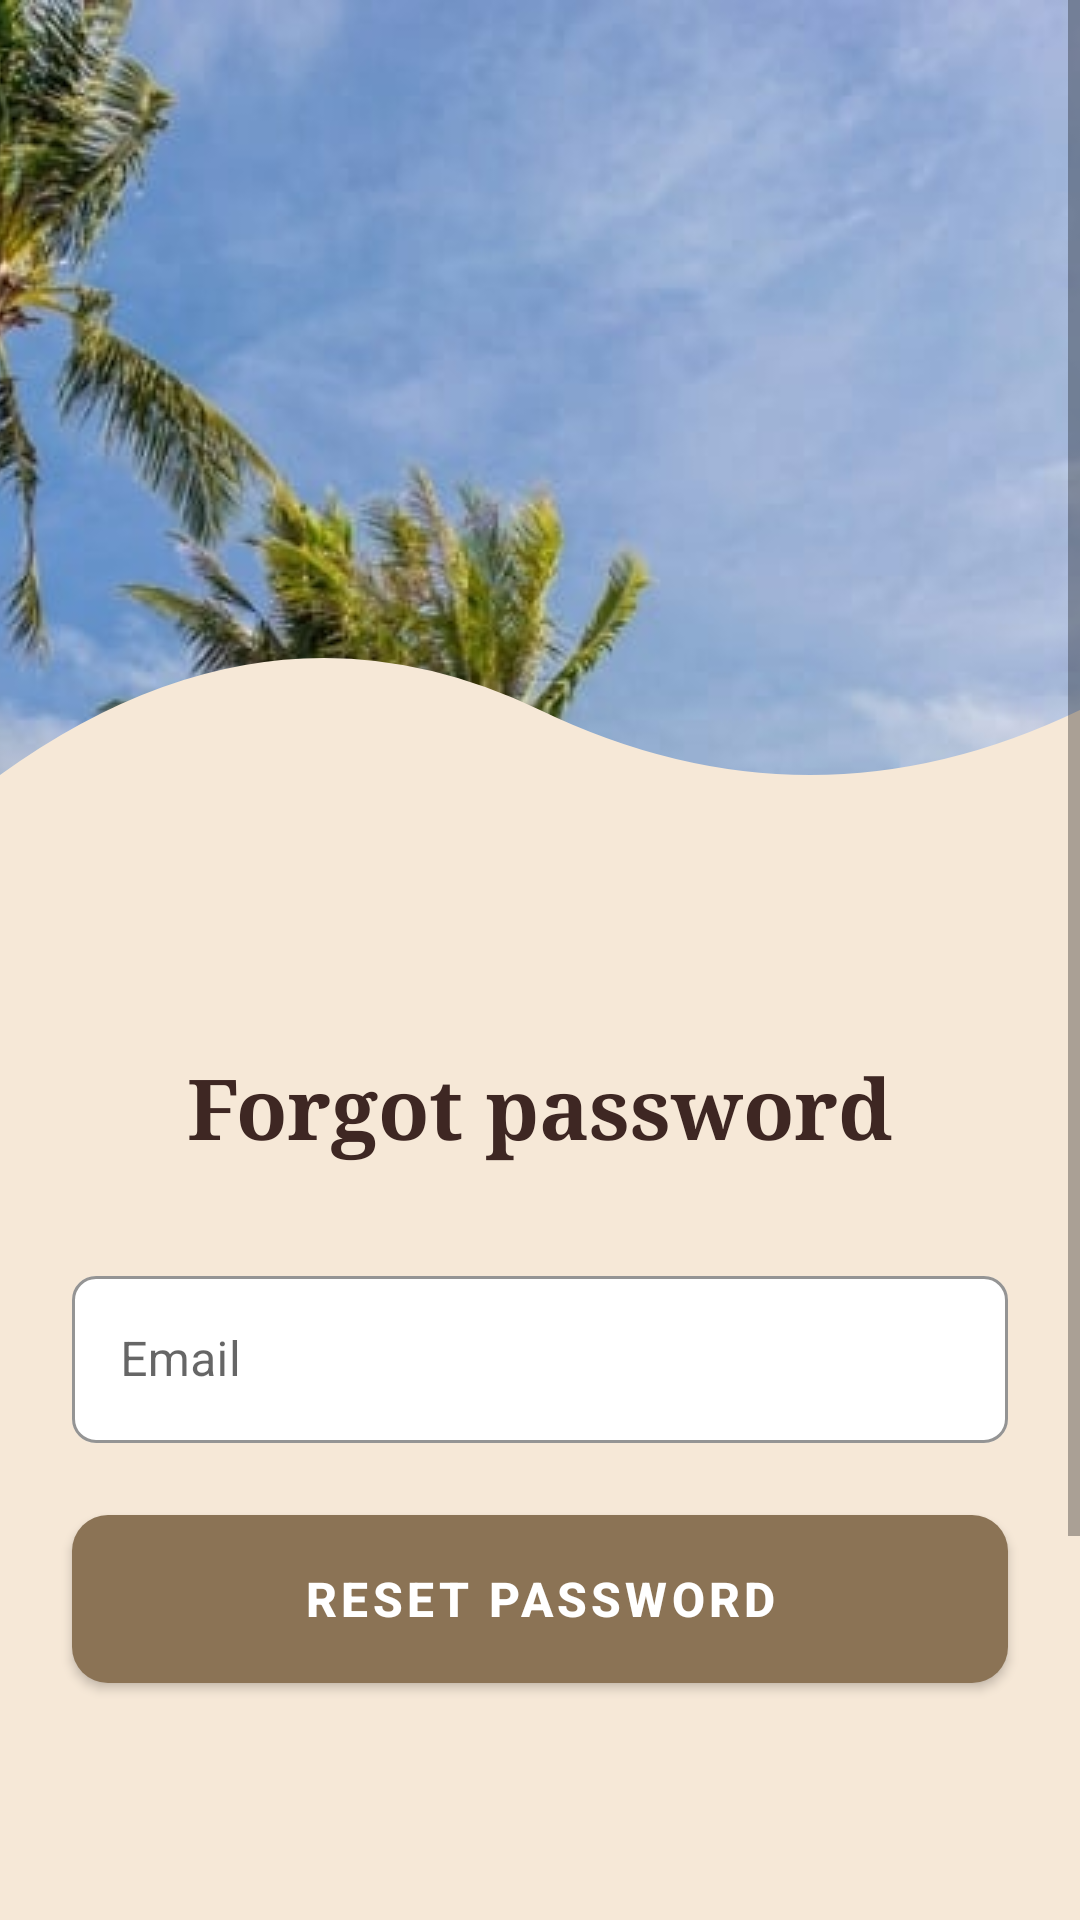

Android layout source for this screen:
<!-- AndroidManifest.xml: activity theme Theme.AppTravel.NoActionBarMain -->
<!-- res/layout/activity_forgot_password.xml -->
<?xml version="1.0" encoding="utf-8"?>
<ScrollView xmlns:android="http://schemas.android.com/apk/res/android"
    xmlns:app="http://schemas.android.com/apk/res-auto"
    xmlns:tools="http://schemas.android.com/tools"
    android:layout_width="match_parent"
    android:layout_height="match_parent"
    android:fillViewport="true"
    tools:context=".ui.auth.ForgotPasswordActivity">

    <androidx.constraintlayout.widget.ConstraintLayout
        android:layout_width="match_parent"
        android:layout_height="wrap_content"
        android:minHeight="800dp">

        
        <ImageView
            android:id="@+id/ivMountainBackground"
            android:layout_width="0dp"
            android:layout_height="0dp"
            android:scaleType="centerCrop"
            android:src="@drawable/bg_7"
            app:layout_constraintBottom_toBottomOf="parent"
            app:layout_constraintEnd_toEndOf="parent"
            app:layout_constraintStart_toStartOf="parent"
            app:layout_constraintTop_toTopOf="parent" />

        
        <ImageView
            android:id="@+id/backgroundOverlay"
            android:layout_width="0dp"
            android:layout_height="0dp"
            android:src="@drawable/wave_top"
            android:scaleType="fitXY"
            app:layout_constraintBottom_toBottomOf="parent"
            app:layout_constraintEnd_toEndOf="parent"
            app:layout_constraintStart_toStartOf="parent"
            app:layout_constraintTop_toTopOf="parent"
            android:layout_marginTop="150dp"/>

        

        

        <ImageButton
            android:id="@+id/btnBack"
            android:layout_width="48dp"
            android:layout_height="48dp"
            android:layout_marginStart="16dp"
            android:layout_marginTop="200dp"
            android:background="?attr/selectableItemBackgroundBorderless"
            android:contentDescription="Back"
            android:padding="12dp"
            android:src="@drawable/ic_arrow_back"
            android:tint="@color/dark_brown"
            app:layout_constraintStart_toStartOf="parent"
            app:layout_constraintTop_toTopOf="@id/backgroundOverlay" />

        <TextView
            android:id="@+id/tvTitle"
            android:layout_width="wrap_content"
            android:layout_height="wrap_content"
            android:layout_marginTop="200dp"
            android:text="Forgot password"
            android:textColor="@color/dark_brown"
            android:textSize="28sp"
            android:textStyle="bold"
            android:fontFamily="serif"
            app:layout_constraintEnd_toEndOf="parent"
            app:layout_constraintStart_toStartOf="parent"
            app:layout_constraintTop_toTopOf="@id/backgroundOverlay" />

        
        <com.google.android.material.textfield.TextInputLayout
            android:id="@+id/tilEmail"
            style="@style/Widget.MaterialComponents.TextInputLayout.OutlinedBox"
            android:layout_width="0dp"
            android:layout_height="wrap_content"
            android:layout_marginHorizontal="24dp"
            android:layout_marginTop="32dp"
            android:hint="Email"
            app:boxBackgroundColor="@android:color/white"
            app:boxCornerRadiusBottomEnd="8dp"
            app:boxCornerRadiusBottomStart="8dp"
            app:boxCornerRadiusTopEnd="8dp"
            app:boxCornerRadiusTopStart="8dp"
            app:boxStrokeColor="#E5E7EB"
            app:layout_constraintEnd_toEndOf="parent"
            app:layout_constraintStart_toStartOf="parent"
            app:layout_constraintTop_toBottomOf="@id/tvTitle">

            <com.google.android.material.textfield.TextInputEditText
                android:id="@+id/etEmail"
                android:layout_width="match_parent"
                android:layout_height="wrap_content"
                android:inputType="textEmailAddress"
                android:textSize="16sp" />

        </com.google.android.material.textfield.TextInputLayout>

        
        <com.google.android.material.progressindicator.CircularProgressIndicator
            android:id="@+id/progressIndicator"
            android:layout_width="wrap_content"
            android:layout_height="wrap_content"
            android:layout_marginTop="24dp"
            android:visibility="gone"
            app:indicatorColor="#2563EB"
            app:layout_constraintEnd_toEndOf="parent"
            app:layout_constraintStart_toStartOf="parent"
            app:layout_constraintTop_toBottomOf="@id/tilEmail" />

        
        <com.google.android.material.button.MaterialButton
            android:id="@+id/btnForgotPassword"
            android:layout_width="0dp"
            android:layout_height="56dp"
            android:layout_marginHorizontal="24dp"
            android:layout_marginTop="24dp"
            android:background="@drawable/btn_signin_brown"
            android:text="Reset password"
            android:textColor="@android:color/white"
            android:textSize="16sp"
            android:textStyle="bold"
            app:backgroundTint="@null"
            app:layout_constraintEnd_toEndOf="parent"
            app:layout_constraintStart_toStartOf="parent"
            app:layout_constraintTop_toBottomOf="@id/progressIndicator" />

        
        <LinearLayout
            android:layout_width="0dp"
            android:layout_height="wrap_content"
            android:layout_marginHorizontal="24dp"
            android:layout_marginTop="24dp"
            android:layout_marginBottom="24dp"
            android:gravity="center"
            android:orientation="horizontal"
            app:layout_constraintBottom_toBottomOf="parent"
            app:layout_constraintEnd_toEndOf="parent"
            app:layout_constraintStart_toStartOf="parent"
            app:layout_constraintTop_toBottomOf="@id/btnForgotPassword">

            <TextView
                android:layout_width="wrap_content"
                android:layout_height="wrap_content"
                android:text="Remember password? "
                android:textColor="#6B7280"
                android:textSize="14sp" />

            <com.google.android.material.textview.MaterialTextView
                android:id="@+id/tvBackToSignIn"
                android:layout_width="wrap_content"
                android:layout_height="wrap_content"
                android:text="Sign in"
                android:textColor="@color/brown_warm"
                android:textSize="14sp"
                android:textStyle="bold"
                android:clickable="true"
                android:focusable="true"
                android:padding="8dp"
                android:background="?attr/selectableItemBackground" />

        </LinearLayout>

    </androidx.constraintlayout.widget.ConstraintLayout>

</ScrollView>
<!-- resources referenced by this layout -->
<resources>
  <color name="brown_warm">#8B7355</color>
  <color name="dark_brown">#3E2723</color>
  <!-- drawable bg_7: jpg bitmap (drawable, 185613 bytes) -->
  <!-- drawable btn_signin_brown (drawable) -->
  <?xml version="1.0" encoding="utf-8"?>
  <shape xmlns:android="http://schemas.android.com/apk/res/android">
      <solid android:color="@color/brown_warm" />
      <corners android:radius="12dp" />
  </shape>
  <!-- drawable wave_top (drawable) -->
  <?xml version="1.0" encoding="utf-8"?>
  <vector xmlns:android="http://schemas.android.com/apk/res/android"
      android:width="360dp"
      android:height="600dp"
      android:viewportWidth="360"
      android:viewportHeight="600">
      
      
      <path
          android:fillColor="#F6E8D7"
          android:pathData="M0,0 L360,0 L360,600 L0,600 L0,100 Q90,40 180,80 Q270,120 360,80 L360,0 Z" />
  </vector>
  <style name="Theme.AppTravel.NoActionBarMain" parent="Theme.MaterialComponents.DayNight.NoActionBar">
          <item name="android:statusBarColor">#F5F7FA</item>
          <item name="android:windowLightStatusBar">true</item>
          <item name="android:navigationBarColor">@android:color/white</item>
          <item name="android:fitsSystemWindows">true</item>
      </style>
</resources>
